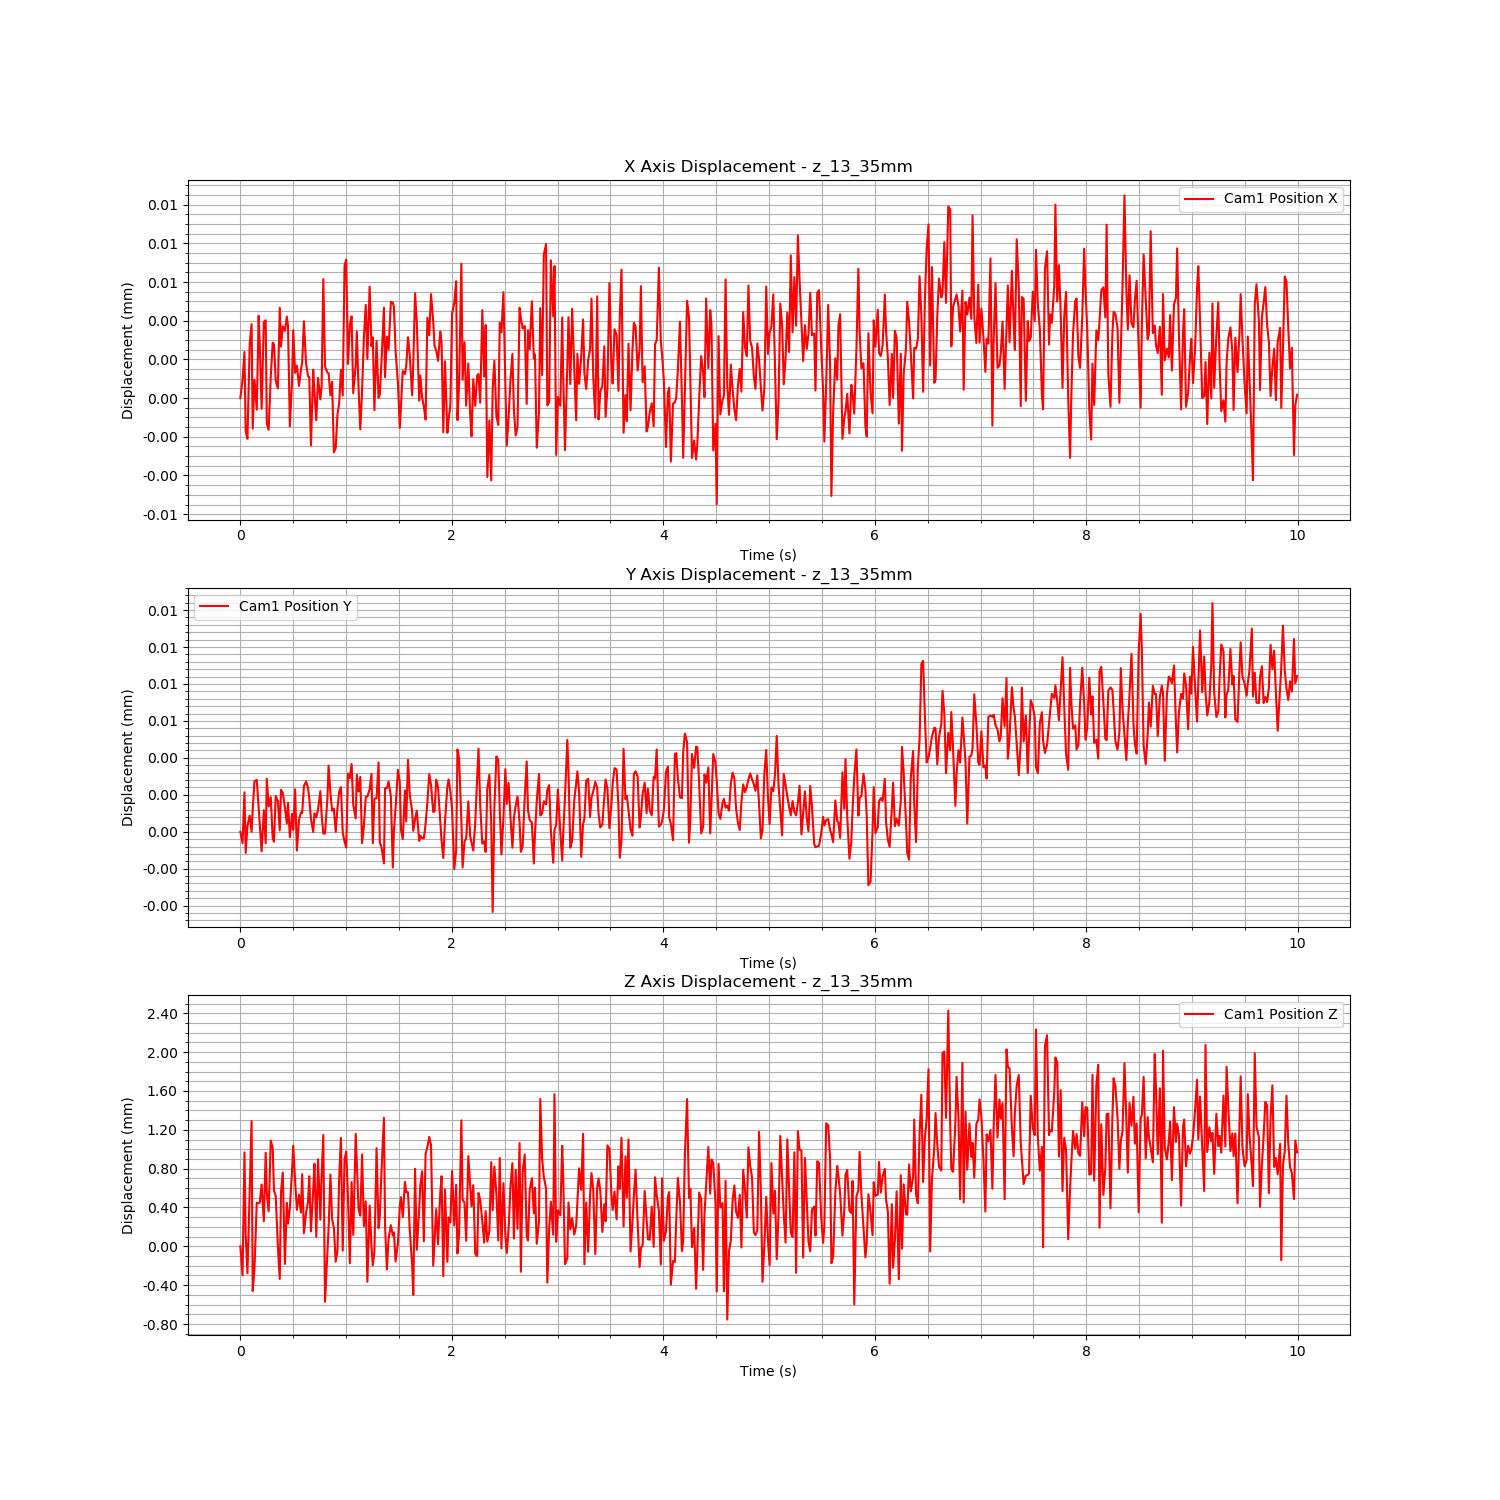

The table this chart was drawn from, first rows:
Time (s), Cam1 Fiducial ID, Cam1 Position X, Cam1 Position Y, Cam1 Position Z, Cam1 Rotation X, Cam1 Rotation Y, Cam1 Rotation Z, Cam1 Rotation W
1723459890, 9, 0.01389, 0.003407, 3.857, 0.9929, -0.02473, 0.111, -0.03481
1723459890, 9, 0.01389, 0.003406, 3.856, 0.9929, -0.02467, 0.1112, -0.03507
1723459890, 9, 0.01389, 0.003409, 3.858, 0.993, -0.02483, 0.1096, -0.0356
1723459890, 9, 0.01389, 0.003405, 3.857, 0.9929, -0.02468, 0.1109, -0.03495
1723459890, 9, 0.01389, 0.003407, 3.856, 0.9929, -0.02474, 0.1114, -0.0349
1723459890, 9, 0.01389, 0.003408, 3.857, 0.993, -0.02473, 0.1104, -0.03452
1723459890, 9, 0.01389, 0.003407, 3.858, 0.993, -0.02474, 0.11, -0.0348
1723459890, 9, 0.01389, 0.003408, 3.856, 0.9928, -0.02474, 0.1115, -0.03501
1723459890, 9, 0.01389, 0.00341, 3.856, 0.9929, -0.02478, 0.1108, -0.03525
1723459890, 9, 0.01389, 0.00341, 3.857, 0.9929, -0.0247, 0.111, -0.03463
1723459890, 9, 0.01389, 0.003408, 3.857, 0.9928, -0.02463, 0.1114, -0.03514
1723459890, 9, 0.01389, 0.003407, 3.857, 0.9929, -0.02477, 0.1106, -0.03478
1723459890, 9, 0.01389, 0.003405, 3.857, 0.993, -0.0248, 0.1103, -0.03489
1723459890, 9, 0.01389, 0.003408, 3.857, 0.9929, -0.02464, 0.1109, -0.03533
1723459890, 9, 0.01389, 0.003406, 3.858, 0.993, -0.02474, 0.1102, -0.03483
1723459890, 9, 0.01389, 0.00341, 3.857, 0.993, -0.02483, 0.1101, -0.0349
1723459890, 9, 0.01389, 0.003408, 3.857, 0.993, -0.02477, 0.1101, -0.03483
1723459890, 9, 0.01389, 0.003409, 3.858, 0.993, -0.02485, 0.1102, -0.03481
1723459890, 9, 0.01389, 0.003406, 3.858, 0.993, -0.02472, 0.1103, -0.03472
1723459890, 9, 0.01389, 0.003406, 3.857, 0.993, -0.02476, 0.1104, -0.03494
1723459890, 9, 0.01389, 0.003409, 3.857, 0.993, -0.02479, 0.1104, -0.03506
1723459891, 9, 0.01389, 0.003409, 3.857, 0.9929, -0.0247, 0.1106, -0.03506
1723459891, 9, 0.01389, 0.003407, 3.856, 0.9929, -0.02469, 0.1114, -0.03499
1723459891, 9, 0.01389, 0.003409, 3.857, 0.993, -0.02476, 0.1105, -0.0349
1723459891, 9, 0.01389, 0.003409, 3.857, 0.993, -0.02476, 0.1099, -0.03465
1723459891, 9, 0.01389, 0.003408, 3.857, 0.9929, -0.02467, 0.111, -0.03515
1723459891, 9, 0.01389, 0.003407, 3.857, 0.9929, -0.02472, 0.111, -0.03498
1723459891, 9, 0.01389, 0.003409, 3.857, 0.9929, -0.02468, 0.1113, -0.03518
1723459891, 9, 0.01389, 0.003406, 3.857, 0.9929, -0.02477, 0.1105, -0.03495
1723459891, 9, 0.01389, 0.003408, 3.858, 0.993, -0.02472, 0.1102, -0.0354
1723459891, 9, 0.01389, 0.003407, 3.858, 0.993, -0.02473, 0.11, -0.03481
1723459891, 9, 0.01389, 0.003409, 3.857, 0.993, -0.02479, 0.1099, -0.0351
1723459891, 9, 0.01389, 0.003405, 3.857, 0.9929, -0.02472, 0.1108, -0.0353
1723459891, 9, 0.01389, 0.003407, 3.857, 0.993, -0.0248, 0.1103, -0.03487
1723459891, 9, 0.01389, 0.003408, 3.857, 0.993, -0.02476, 0.1102, -0.03525
1723459891, 9, 0.01389, 0.003408, 3.857, 0.993, -0.02482, 0.11, -0.03478
1723459891, 9, 0.01389, 0.00341, 3.857, 0.9929, -0.02473, 0.1108, -0.03524
1723459891, 9, 0.01389, 0.00341, 3.857, 0.993, -0.02469, 0.1105, -0.03478
1723459891, 9, 0.01389, 0.00341, 3.857, 0.9929, -0.02473, 0.1109, -0.03468
1723459891, 9, 0.01389, 0.003409, 3.857, 0.993, -0.02477, 0.1103, -0.03468
1723459891, 9, 0.01389, 0.003407, 3.857, 0.9929, -0.02482, 0.1105, -0.0349
1723459891, 9, 0.01389, 0.003407, 3.857, 0.993, -0.02474, 0.1105, -0.03441
1723459891, 9, 0.01389, 0.003408, 3.858, 0.993, -0.02481, 0.1104, -0.035
1723459891, 9, 0.01389, 0.003408, 3.857, 0.9929, -0.02474, 0.1107, -0.03494
1723459891, 9, 0.01389, 0.003408, 3.858, 0.993, -0.02482, 0.1097, -0.03513
1723459891, 9, 0.01389, 0.003409, 3.857, 0.9929, -0.02469, 0.1114, -0.03465
1723459891, 9, 0.01389, 0.003408, 3.857, 0.993, -0.02472, 0.1103, -0.03529
1723459891, 9, 0.0139, 0.003406, 3.858, 0.993, -0.02476, 0.1099, -0.03507
1723459891, 9, 0.01389, 0.003406, 3.856, 0.9928, -0.02469, 0.1116, -0.03498
1723459891, 9, 0.01389, 0.003409, 3.857, 0.9929, -0.02469, 0.1108, -0.03494
1723459891, 9, 0.01389, 0.003411, 3.857, 0.9929, -0.02473, 0.1106, -0.03492
1723459891, 9, 0.01389, 0.003409, 3.857, 0.993, -0.02474, 0.1105, -0.03494
1723459891, 9, 0.01389, 0.003408, 3.857, 0.9929, -0.02474, 0.1109, -0.03455
1723459891, 9, 0.01389, 0.003408, 3.857, 0.993, -0.02475, 0.1105, -0.03486
1723459891, 9, 0.01389, 0.003407, 3.857, 0.9929, -0.02478, 0.1109, -0.03527
1723459891, 9, 0.01389, 0.003408, 3.857, 0.9929, -0.02478, 0.1108, -0.03548
1723459891, 9, 0.01389, 0.003409, 3.857, 0.993, -0.02479, 0.11, -0.03502
1723459891, 9, 0.01389, 0.00341, 3.858, 0.993, -0.02477, 0.1099, -0.0351
1723459891, 9, 0.01389, 0.003407, 3.857, 0.9929, -0.02472, 0.1109, -0.03509
1723459891, 9, 0.0139, 0.003406, 3.858, 0.993, -0.02473, 0.11, -0.03471
... 540 more rows
